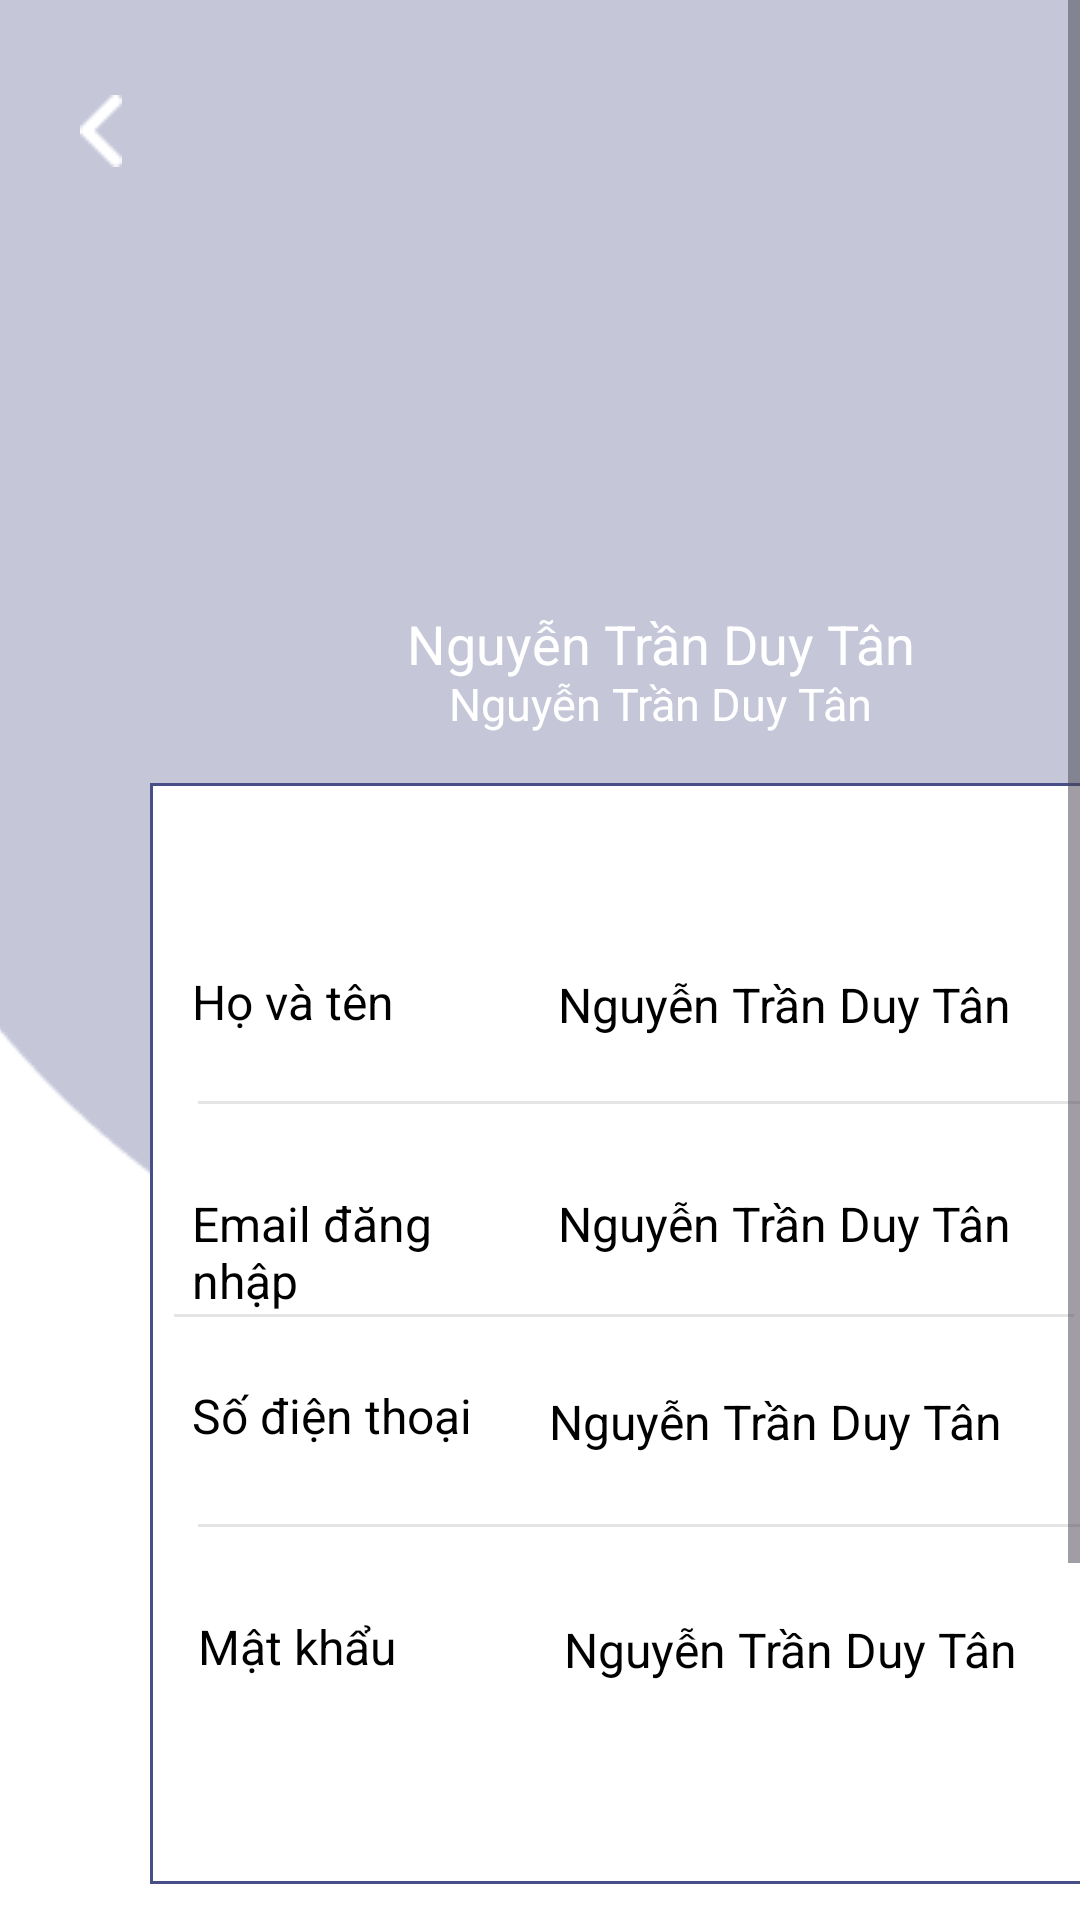

Reconstruct the res/layout file that produces this screen, plus the resources it refers to.
<!-- AndroidManifest.xml: application theme Theme.Lamdoanphanmemlancuoicung -->
<!-- res/layout/activity_profileuser.xml -->
<ScrollView
    xmlns:android="http://schemas.android.com/apk/res/android"
    xmlns:tools="http://schemas.android.com/tools"
    android:layout_width="match_parent"
    android:layout_height="wrap_content"
    tools:context=".user.profileuser">

    <RelativeLayout android:id="@+id/content_container"
        android:layout_width="673dp"
        android:layout_height="wrap_content" >



        <RelativeLayout android:id="@+id/page_frame_43973_ek1"
            android:layout_marginTop="0dp"
            android:layout_marginStart="0dp"
            android:layout_width="wrap_content"
            android:layout_height="wrap_content"
            >

            <View   android:id="@+id/_bg__frame_43973_ek2"
                android:background="@drawable/_bg__frame_43973_ek2_shape"
                android:layout_marginStart="0dp"
                android:layout_marginTop="0dp"
                android:layout_width="393dp"
                android:layout_height="786dp" />

            <View   android:id="@+id/ellipse_161"
                android:background="@drawable/hinhtrontron"
                android:alpha="0.56000000238419"
                android:layout_marginStart="-74dp"
                android:layout_marginTop="-173dp"
                android:layout_width="600dp"
                android:layout_height="623dp" />

            <ImageView android:id="@+id/edit_1"
                android:src="@drawable/edit_1"
                android:contentDescription="edit_1"
                android:layout_marginStart="166dp"
                android:layout_marginTop="91dp"
                android:layout_width="100dp"
                android:layout_height="100dp" />
            <ImageButton
                android:id="@+id/back"
                android:src="@drawable/quaylai"
                android:contentDescription="edit_1"
                android:layout_marginStart="26dp"
                android:layout_marginTop="31dp"
                android:layout_width="15dp"
                android:layout_height="25dp"
                android:background="@null"/>

            <TextView android:id="@+id/titleUsername"
                android:fontFamily="Poppins"
                android:layout_gravity="center_horizontal|center"
                android:gravity="center"
                android:textSize="15sp"
                android:textColor="@color/_bg__frame_43973_ek2_color"
                android:layout_marginLeft="112dp"
                android:layout_marginTop="217dp"
                android:layout_width="216dp"
                android:layout_height="35dp"
                android:text="@string/nguy_n_tr_n_duy_t_n_string"
                />
            <TextView android:id="@+id/titleName"
                android:fontFamily="Poppins"
                android:layout_gravity="center_horizontal|center"
                android:gravity="center"
                android:textSize="18sp"
                android:textColor="@color/_bg__frame_43973_ek2_color"
                android:layout_marginLeft="112dp"
                android:layout_marginTop="197dp"
                android:layout_width="216dp"
                android:layout_height="35dp"
                android:text="@string/nguy_n_tr_n_duy_t_n_string"
                />
            <View   android:id="@+id/rectangle_39946"
                android:background="@drawable/rectangle_39946_shape"
                android:layout_marginStart="50dp"
                android:layout_marginTop="261dp"
                android:layout_width="341dp"
                android:layout_height="367dp" />



            <TextView android:id="@+id/t_n"
                android:fontFamily="Poppins"
                android:layout_gravity="center_horizontal|center"

                android:textSize="16sp"
                android:textColor="@color/t_n_color"
                android:layout_marginLeft="66dp"
                android:layout_marginTop="538dp"
                android:layout_width="115dp"
                android:layout_height="45dp"
                android:text="Mật khẩu"
                />

            <TextView android:id="@+id/profilePassword"
                android:fontFamily="Poppins"
                android:layout_gravity="center_horizontal|center"
                android:textSize="16sp"
                android:textColor="@color/t_n_color"
                android:layout_marginLeft="188dp"
                android:layout_marginTop="539dp"
                android:layout_width="193dp"
                android:layout_height="43dp"
                android:text="@string/nguy_n_tr_n_duy_t_n_ek1_string"
                />

            <View   android:id="@+id/line_16"
                android:background="@drawable/line_16_shape"
                android:layout_marginStart="58dp"
                android:layout_marginTop="438dp"
                android:layout_width="300dp"
                android:layout_height="1dp"
                android:alpha="0.1"/>

            <TextView android:id="@+id/t_n_ek1"
                android:fontFamily="Poppins"
                android:layout_gravity="center_horizontal|center"
                android:textSize="16sp"
                android:textColor="@color/t_n_color"
                android:layout_marginLeft="64dp"
                android:layout_marginTop="397dp"
                android:layout_width="115dp"
                android:layout_height="45dp"
                android:text="Email đăng nhập"
                />

            <TextView android:id="@+id/profileEmail"
                android:fontFamily="Poppins"
                android:layout_gravity="center_horizontal|center"
                android:textSize="16sp"
                android:textColor="@color/t_n_color"
                android:layout_marginLeft="186dp"
                android:layout_marginTop="397dp"
                android:layout_width="193dp"
                android:layout_height="43dp"
                android:text="@string/nguy_n_tr_n_duy_t_n_ek2_string"
                />

            <View   android:id="@+id/line_15"
                android:background="@drawable/line_15_shape"
                android:layout_marginStart="66dp"
                android:layout_marginTop="367dp"
                android:layout_width="300dp"
                android:layout_height="1dp"
                android:alpha="0.1"/>

            <TextView android:id="@+id/t_n_ek2"
                android:fontFamily="Poppins"
                android:layout_gravity="center_horizontal|center"
                android:textSize="16sp"
                android:textColor="@color/t_n_color"
                android:layout_marginLeft="64dp"
                android:layout_marginTop="323dp"
                android:layout_width="115dp"
                android:layout_height="45dp"
                android:text="Họ và tên"
                />

            <TextView android:id="@+id/profileName"
                android:fontFamily="Poppins"
                android:layout_gravity="center_horizontal|center"

                android:textSize="16sp"
                android:textColor="@color/t_n_color"
                android:layout_marginLeft="186dp"
                android:layout_marginTop="324dp"
                android:layout_width="193dp"
                android:layout_height="43dp"
                android:text="@string/nguy_n_tr_n_duy_t_n_ek3_string"
                />

            <View   android:id="@+id/line_17"
                android:background="@drawable/line_17_shape"
                android:layout_marginStart="66dp"
                android:layout_marginTop="508dp"
                android:layout_width="300dp"
                android:layout_height="1dp"
                android:alpha="0.1"/>

            <TextView android:id="@+id/t_n_ek3"
                android:fontFamily="Poppins"
                android:layout_gravity="center_horizontal|center"

                android:textSize="16sp"
                android:textColor="@color/t_n_color"
                android:layout_marginLeft="64dp"
                android:layout_marginTop="461dp"
                android:layout_width="115dp"
                android:layout_height="45dp"
                android:text="Số điện thoại"
                />

            <TextView android:id="@+id/profileUsername"
                android:fontFamily="Poppins"
                android:layout_gravity="center_horizontal|center"
                android:textSize="16sp"
                android:textColor="@color/t_n_color"
                android:layout_marginLeft="183dp"
                android:layout_marginTop="463dp"
                android:layout_width="193dp"
                android:layout_height="43dp"
                android:text="@string/nguy_n_tr_n_duy_t_n_ek4_string"
                />

            <ImageButton
                android:id="@+id/editButton"
                android:background="@drawable/rectangle_39947_shape"
                android:alpha="0.72000002861023"
                android:layout_marginStart="48dp"
                android:layout_marginTop="672dp"
                android:layout_width="341dp"
                android:layout_height="57dp"
                />

            <TextView android:id="@+id/ch_nh_s_a_th_ng_tin"
                android:fontFamily="Poppins"
                android:layout_gravity="center_horizontal|center"
                android:gravity="center"
                android:textSize="18sp"
                android:textColor="@color/_bg__frame_43973_ek2_color"
                android:layout_marginLeft="51dp"
                android:layout_marginTop="665dp"
                android:layout_width="338dp"
                android:layout_height="67dp"
                android:text="@string/ch_nh_s_a_th_ng_tin_string"
                />

        </RelativeLayout>
    </RelativeLayout>

</ScrollView>
<!-- resources referenced by this layout -->
<resources>
  <color name="_bg__frame_43973_ek2_color">#FFFFFF</color>
  <color name="t_n_color">#000000</color>
  <!-- drawable _bg__frame_43973_ek2_shape (drawable) -->
  <?xml version="1.0" encoding="utf-8"?>
  <shape xmlns:android="http://schemas.android.com/apk/res/android"
  	android:shape="rectangle" >
  	<solid android:color="@color/_bg__frame_43973_ek2_color" />
  </shape>
  <!-- drawable hinhtrontron: png bitmap (drawable, 11281 bytes) -->
  <!-- drawable line_15_shape (drawable) -->
  <?xml version="1.0" encoding="utf-8"?>
  <shape xmlns:android="http://schemas.android.com/apk/res/android"
  	android:shape="rectangle" >
  	<solid android:color="@color/line_18_color" />
  </shape>
  <!-- drawable line_16_shape (drawable) -->
  <?xml version="1.0" encoding="utf-8"?>
  <shape xmlns:android="http://schemas.android.com/apk/res/android"
  	android:shape="rectangle" >
  	<solid android:color="@color/line_18_color" />
  </shape>
  <!-- drawable line_17_shape (drawable) -->
  <?xml version="1.0" encoding="utf-8"?>
  <shape xmlns:android="http://schemas.android.com/apk/res/android"
  	android:shape="rectangle" >
  	<solid android:color="@color/line_18_color" />
  </shape>
  <!-- drawable quaylai: png bitmap (drawable, 213 bytes) -->
  <!-- drawable rectangle_39946_shape (drawable) -->
  <?xml version="1.0" encoding="utf-8"?>
  <shape xmlns:android="http://schemas.android.com/apk/res/android"
  	android:shape="rectangle" >
  	<stroke android:color="#484f88" android:width="1dp" />
  	<solid android:color="@color/_bg__frame_43973_ek2_color" />
  </shape>
  <!-- drawable rectangle_39947_shape (drawable) -->
  <?xml version="1.0" encoding="utf-8"?>
  <shape xmlns:android="http://schemas.android.com/apk/res/android"
  	android:shape="rectangle" >
  	<corners android:radius="10dp" />
  	<solid android:color="@color/ellipse_161_color" />
  </shape>
  <string name="ch_nh_s_a_th_ng_tin_string">Chỉnh sửa thông tin</string>
  <string name="nguy_n_tr_n_duy_t_n_ek1_string">Nguyễn Trần Duy Tân</string>
  <string name="nguy_n_tr_n_duy_t_n_ek2_string">Nguyễn Trần Duy Tân</string>
  <string name="nguy_n_tr_n_duy_t_n_ek3_string">Nguyễn Trần Duy Tân</string>
  <string name="nguy_n_tr_n_duy_t_n_ek4_string">Nguyễn Trần Duy Tân</string>
  <string name="nguy_n_tr_n_duy_t_n_string">Nguyễn Trần Duy Tân</string>
  <style name="Theme.Lamdoanphanmemlancuoicung" parent="Base.Theme.Lamdoanphanmemlancuoicung" />
  <color name="line_18_color">#000000</color>
  <color name="ellipse_161_color">#484F88</color>
  <style name="Base.Theme.Lamdoanphanmemlancuoicung" parent="Theme.Material3.DayNight.NoActionBar">
          
          
      </style>
</resources>
